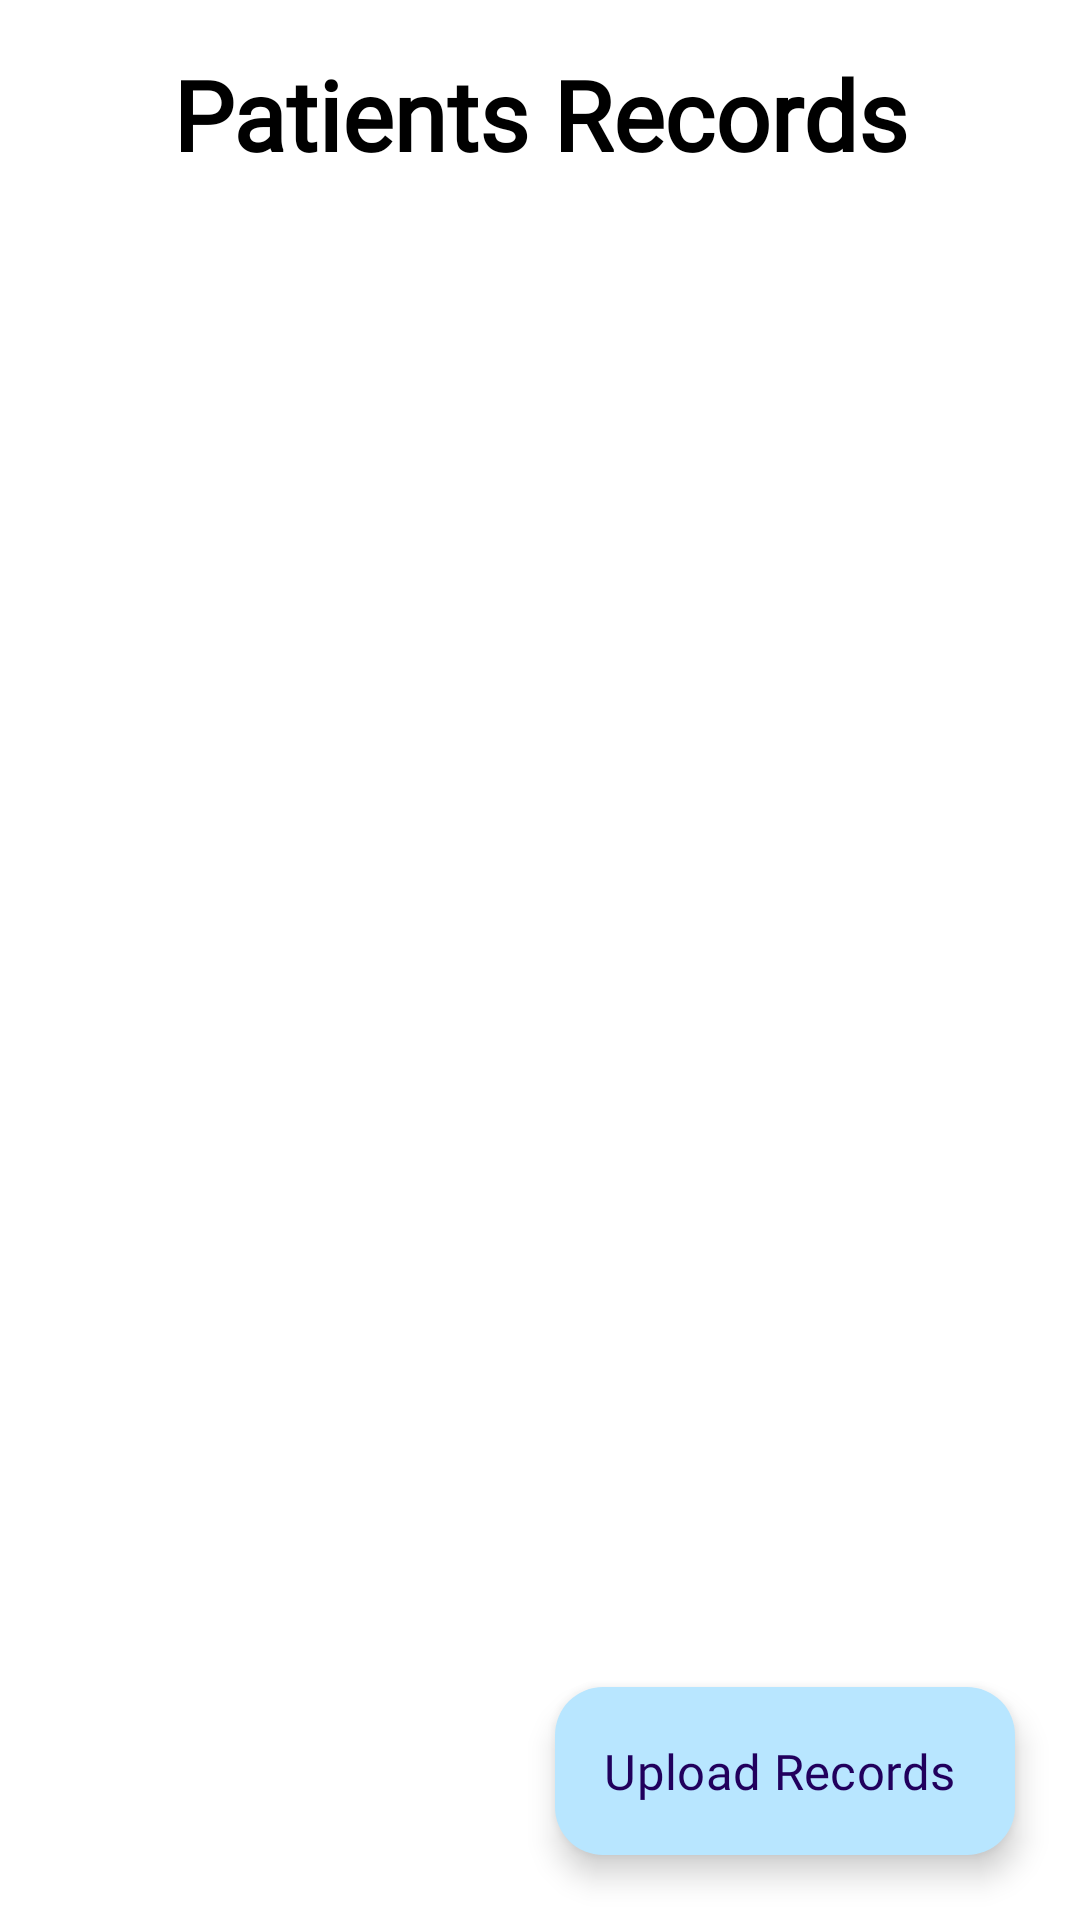

Reconstruct the res/layout file that produces this screen, plus the resources it refers to.
<!-- AndroidManifest.xml: application theme Theme.HealthDetectiveApp -->
<!-- res/layout/fragment_upload_data.xml -->
<?xml version="1.0" encoding="utf-8"?>
<FrameLayout xmlns:android="http://schemas.android.com/apk/res/android"
    xmlns:app="http://schemas.android.com/apk/res-auto"
    xmlns:tools="http://schemas.android.com/tools"
    android:layout_width="match_parent"
    android:layout_height="match_parent"
    tools:context=".fragment.UploadDataFragment">

    <androidx.constraintlayout.widget.ConstraintLayout
        android:layout_width="match_parent"
        android:layout_height="match_parent"
        android:background="@color/white"
        >

        <TextView
            android:id="@+id/showdialog"
            android:layout_width="wrap_content"
            android:layout_height="wrap_content"
            android:fontFamily="@string/custom_bold_text1"
            android:layout_marginTop="@dimen/dim_30"
            android:text="Patients Records"
            android:textAlignment="center"
            android:textColor="@color/black"
            android:textSize="@dimen/text_dim_60"
            android:textStyle="bold"
            app:layout_constraintEnd_toEndOf="parent"
            app:layout_constraintStart_toStartOf="parent"
            app:layout_constraintTop_toTopOf="parent" />

        <androidx.recyclerview.widget.RecyclerView
            android:id="@+id/rv_patientsrecord"
            android:layout_width="match_parent"
            android:layout_height="0dp"
            android:layout_margin="@dimen/dim_10"
            app:layout_constraintBottom_toBottomOf="parent"
            app:layout_constraintEnd_toEndOf="parent"
            app:layout_constraintStart_toStartOf="parent"
            app:layout_constraintTop_toBottomOf="@+id/showdialog" />
        <com.google.android.material.floatingactionbutton.ExtendedFloatingActionButton
            android:id="@+id/btn_float"
            android:layout_width="wrap_content"
            android:layout_height="wrap_content"
            android:layout_marginBottom="@dimen/dim_30"
            android:layout_marginEnd="@dimen/dim_30"
            android:text="Upload Records"
            app:icon="@drawable/baseline_add_24"
            android:fontFamily="@string/custom_bold_text1"
            android:textSize="@dimen/text_dim_30"
            app:layout_constraintBottom_toBottomOf="@+id/rv_patientsrecord"
            app:layout_constraintEnd_toEndOf="@+id/rv_patientsrecord" />
    </androidx.constraintlayout.widget.ConstraintLayout>

</FrameLayout>
<!-- resources referenced by this layout -->
<resources>
  <color name="black">#FF000000</color>
  <color name="white">#FFFFFFFF</color>
  <dimen name="dim_10">10dp</dimen>
  <dimen name="dim_30">30dp</dimen>
  <dimen name="text_dim_30">30sp</dimen>
  <dimen name="text_dim_60">60sp</dimen>
  <string name="custom_bold_text1">"@font/roboto_bold"</string>
  <style name="Theme.HealthDetectiveApp" parent="Base.Theme.HealthDetectiveApp" />
  <style name="Base.Theme.HealthDetectiveApp" parent="Theme.Material3.DayNight.NoActionBar">
          
           <item name="colorPrimary">@color/Softblue_skyblue3</item>
           // Status bar color
          <item name="colorPrimaryDark">@color/Softblue_skyblue3</item>
          
          <item name="colorAccent">@color/Softblue_skyblue6</item>
  
          // Floating Point Color
          <item name="colorPrimaryContainer">@color/skyblue4</item>
          // Active Indicator Corlor
          <item name="colorSecondaryContainer">@color/skyblue4</item>
  
          
      </style>
  <color name="Softblue_skyblue3">#02BEFD</color>
  <color name="Softblue_skyblue6">#A4DFFD</color>
  
      // Trendy Blue Monochromatic Color Schema
  <color name="skyblue4">#b8e6ff</color>
</resources>
